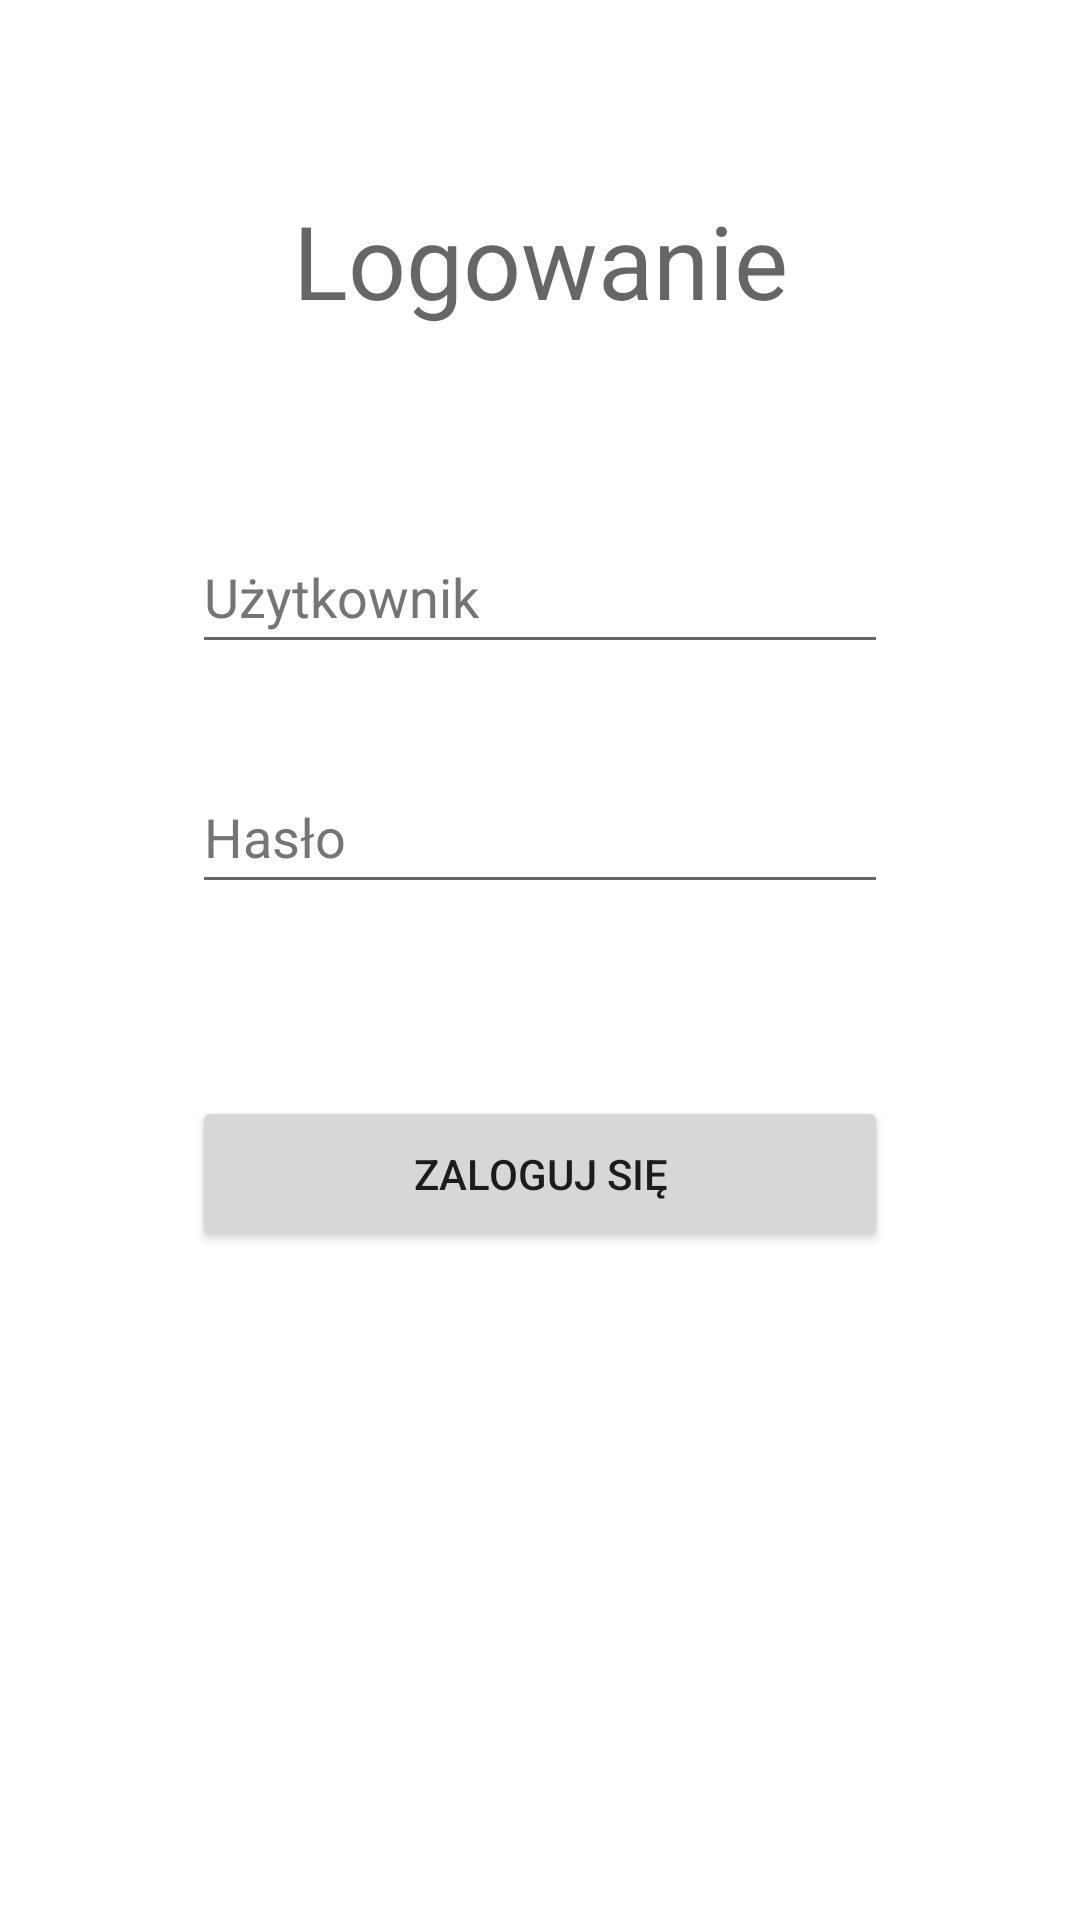

Reconstruct the res/layout file that produces this screen, plus the resources it refers to.
<!-- AndroidManifest.xml: application theme Theme.NaszeSąsiedztwo -->
<!-- res/layout/activity_login.xml -->
<?xml version="1.0" encoding="utf-8"?>
<androidx.constraintlayout.widget.ConstraintLayout xmlns:android="http://schemas.android.com/apk/res/android"
    xmlns:app="http://schemas.android.com/apk/res-auto"
    xmlns:tools="http://schemas.android.com/tools"
    android:layout_width="match_parent"
    android:layout_height="match_parent"
    tools:context=".LoginActivity">

    <TextView
        android:id="@+id/textView"
        android:layout_width="0dp"
        android:layout_height="wrap_content"
        android:layout_marginStart="64dp"
        android:layout_marginTop="64dp"
        android:layout_marginEnd="64dp"
        android:text="@string/login"
        android:textAlignment="center"
        android:textAppearance="@style/TextAppearance.AppCompat.Display1"
        app:layout_constraintEnd_toEndOf="parent"
        app:layout_constraintStart_toStartOf="parent"
        app:layout_constraintTop_toTopOf="parent"
        tools:text="Logowanie" />

    <EditText
        android:id="@+id/editTextTextPersonName"
        android:layout_width="0dp"
        android:layout_height="wrap_content"
        android:layout_marginTop="64dp"
        android:ems="10"
        android:hint="@string/user"
        android:importantForAutofill="no"
        android:inputType="textPersonName"
        android:minHeight="48dp"
        android:textColorHint="#757575"
        app:layout_constraintEnd_toEndOf="@+id/textView"
        app:layout_constraintStart_toStartOf="@+id/textView"
        app:layout_constraintTop_toBottomOf="@+id/textView" />

    <EditText
        android:id="@+id/editTextTextPassword"
        android:layout_width="0dp"
        android:layout_height="wrap_content"
        android:layout_marginTop="32dp"
        android:ems="10"
        android:hint="@string/password"
        android:importantForAutofill="no"
        android:inputType="textPassword"
        android:minHeight="48dp"
        android:textColorHint="#757575"
        app:layout_constraintEnd_toEndOf="@+id/editTextTextPersonName"
        app:layout_constraintStart_toStartOf="@+id/editTextTextPersonName"
        app:layout_constraintTop_toBottomOf="@+id/editTextTextPersonName" />

    <Button
        android:id="@+id/button"
        android:layout_width="0dp"
        android:layout_height="wrap_content"
        android:layout_marginTop="64dp"
        android:minHeight="52dp"
        android:text="@string/sign_in"
        app:layout_constraintEnd_toEndOf="@+id/editTextTextPassword"
        app:layout_constraintStart_toStartOf="@+id/editTextTextPassword"
        app:layout_constraintTop_toBottomOf="@+id/editTextTextPassword" />
</androidx.constraintlayout.widget.ConstraintLayout>
<!-- resources referenced by this layout -->
<resources>
  <string name="login">Logowanie</string>
  <string name="password">Hasło</string>
  <string name="sign_in">Zaloguj się</string>
  <string name="user">Użytkownik</string>
  <style name="Theme.NaszeSąsiedztwo" parent="Theme.MaterialComponents.DayNight.DarkActionBar">
          
          <item name="colorPrimary">@color/purple_500</item>
          <item name="colorPrimaryVariant">@color/purple_700</item>
          <item name="colorOnPrimary">@color/white</item>
          
          <item name="colorSecondary">@color/teal_200</item>
          <item name="colorSecondaryVariant">@color/teal_700</item>
          <item name="colorOnSecondary">@color/black</item>
          
          <item name="android:statusBarColor">?attr/colorPrimaryVariant</item>
          
      </style>
  <!-- not gathered from this repository: default colours our renderer supplied (Android Studio template values) -->
  <color name="purple_500">#FF6200EE</color>
  <color name="purple_700">#FF3700B3</color>
  <color name="teal_200">#FF03DAC5</color>
  <color name="teal_700">#FF018786</color>
  <color name="black">#FF000000</color>
  <color name="white">#FFFFFFFF</color>
</resources>
